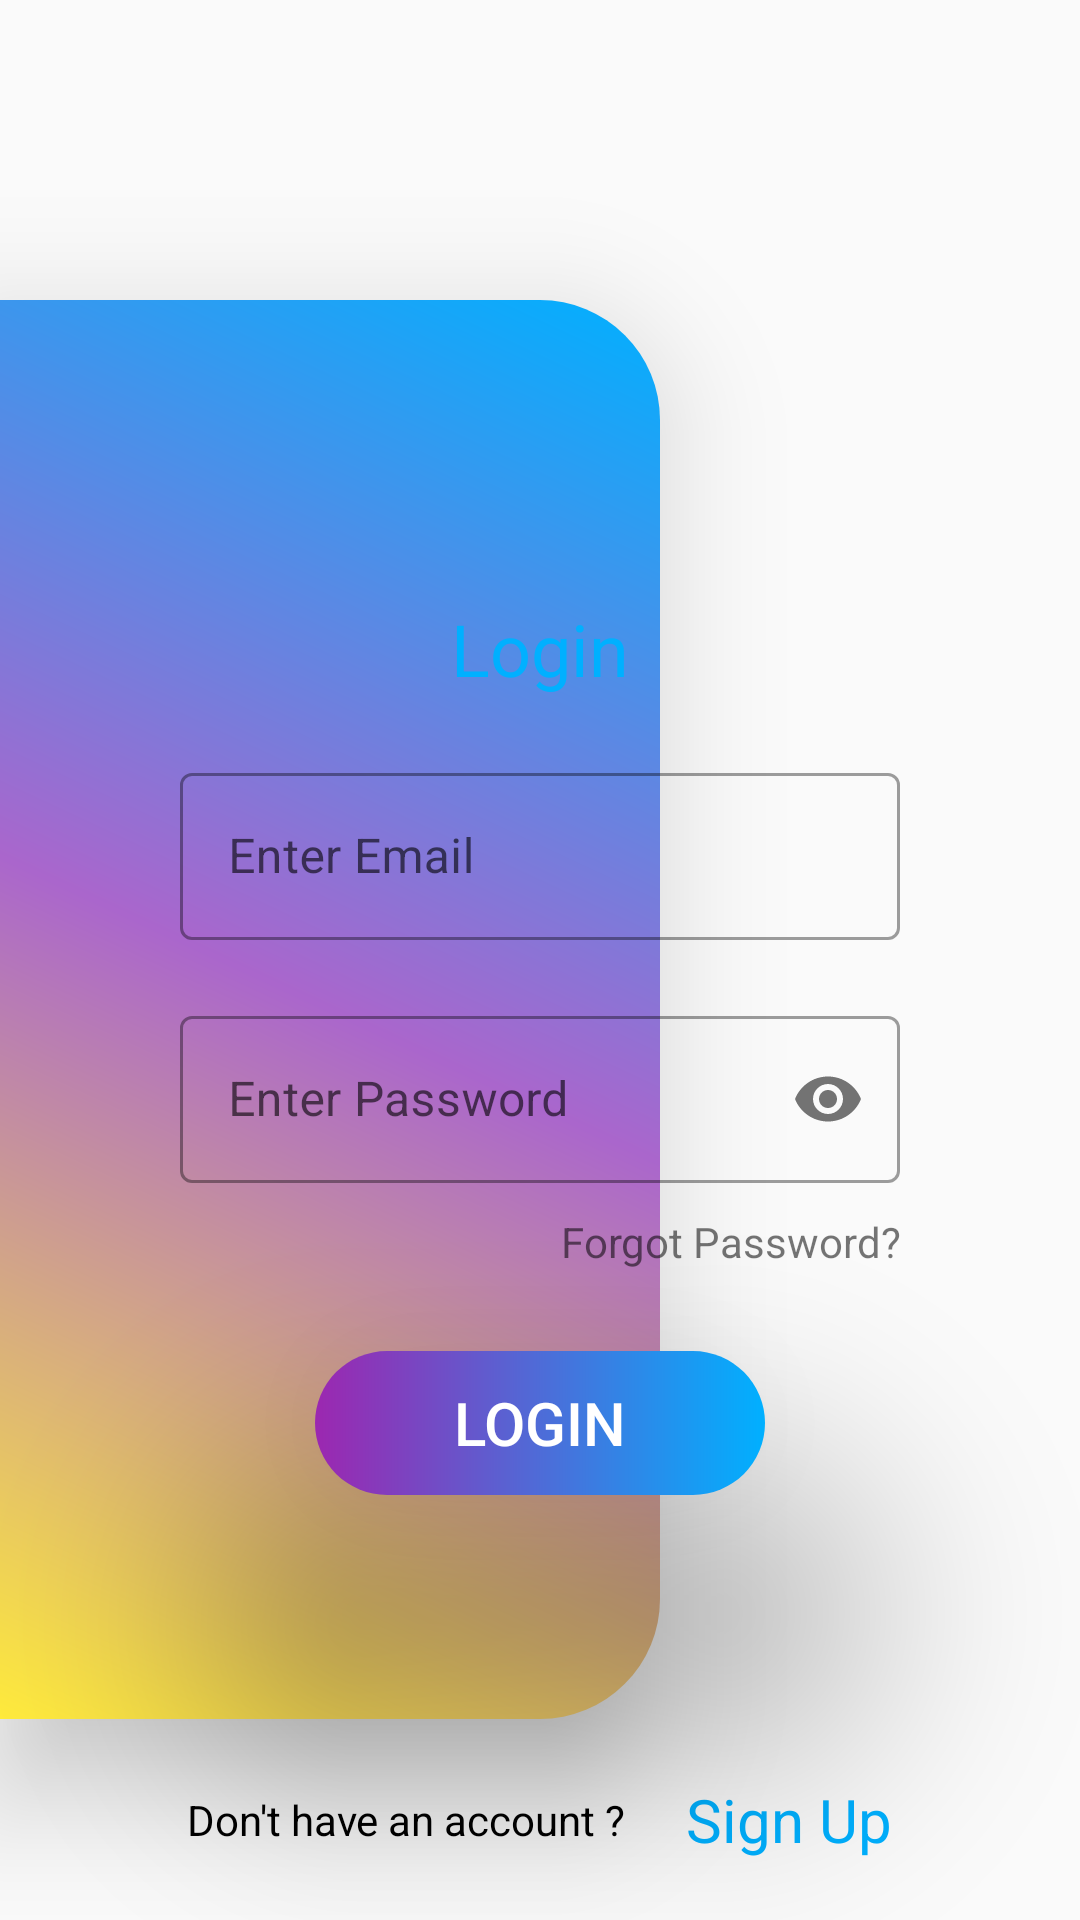

Reconstruct the res/layout file that produces this screen, plus the resources it refers to.
<!-- AndroidManifest.xml: application theme AppTheme -->
<!-- res/layout/activity_login_material_u_i.xml -->
<?xml version="1.0" encoding="utf-8"?>
<layout xmlns:android="http://schemas.android.com/apk/res/android"
    xmlns:app="http://schemas.android.com/apk/res-auto"
    xmlns:tools="http://schemas.android.com/tools">

    <data>

        <variable
            name="viewClickHandler"
            type="com.firebaseexample.ui.loginmaterialui.viewmodel.LoginMaterialUIViewModel.ViewClickHandler" />

        <variable
            name="viewModel"
            type="com.firebaseexample.ui.loginmaterialui.viewmodel.LoginMaterialUIViewModel" />
    </data>

    <RelativeLayout
        android:layout_width="match_parent"
        android:layout_height="match_parent"
        tools:context=".ui.loginmaterialui.view.LoginMaterialUIActivity">

        <RelativeLayout
            android:id="@+id/logo_layout"
            android:layout_width="match_parent"
            android:layout_height="100dp">

            <ImageView
                android:layout_width="match_parent"
                android:layout_height="wrap_content"
                android:contentDescription="@string/app_name"
                android:padding="10dp"
                android:src="@drawable/android_logo" />

        </RelativeLayout>

        <RelativeLayout
            android:layout_width="220dp"
            android:layout_height="wrap_content"
            android:layout_above="@+id/bottom_layout"
            android:layout_below="@+id/logo_layout"
            android:background="@drawable/shape_left_background"
            android:elevation="25dp" />


        <LinearLayout
            android:id="@+id/main_layout"
            android:layout_width="320dp"
            android:layout_height="300dp"
            android:layout_centerInParent="true"
            android:background="@drawable/shape_center"
            android:elevation="50dp"
            android:orientation="vertical"
            android:paddingStart="40dp"
            android:paddingTop="30dp"
            android:paddingEnd="40dp">

            <TextView
                android:layout_width="wrap_content"
                android:layout_height="wrap_content"
                android:layout_gravity="center"
                android:text="@string/login_text"
                android:textColor="@color/colorBlue"
                android:textSize="24sp" />


            <com.google.android.material.textfield.TextInputLayout
                style="@style/Widget.MaterialComponents.TextInputLayout.OutlinedBox"
                android:layout_width="match_parent"
                android:layout_height="wrap_content"
                android:layout_marginTop="20dp">

                <com.google.android.material.textfield.TextInputEditText
                    android:layout_width="match_parent"
                    android:layout_height="wrap_content"
                    android:hint="@string/email"
                    android:inputType="textEmailAddress" />
            </com.google.android.material.textfield.TextInputLayout>

            <com.google.android.material.textfield.TextInputLayout
                style="@style/Widget.MaterialComponents.TextInputLayout.OutlinedBox"
                android:layout_width="match_parent"
                android:layout_height="wrap_content"
                android:layout_marginTop="20dp"
                app:passwordToggleEnabled="true">

                <com.google.android.material.textfield.TextInputEditText
                    android:layout_width="match_parent"
                    android:layout_height="wrap_content"
                    android:backgroundTint="@color/colorBlue"
                    android:hint="@string/password"
                    android:inputType="textPassword" />

            </com.google.android.material.textfield.TextInputLayout>

            <TextView
                android:layout_width="match_parent"
                android:layout_height="wrap_content"
                android:layout_marginTop="10dp"
                android:gravity="end"
                android:text="@string/forgot_password" />

        </LinearLayout>

        <Button
            android:layout_width="150dp"
            android:layout_height="wrap_content"
            android:layout_below="@id/main_layout"
            android:layout_centerHorizontal="true"
            android:layout_marginTop="-20dp"
            android:background="@drawable/shape_button"
            android:stateListAnimator="@null"
            android:text="@string/login_text"
            android:textColor="@android:color/white"
            android:textSize="20sp"
            android:translationZ="55dp" />

        <LinearLayout
            android:id="@+id/bottom_layout"
            android:layout_width="match_parent"
            android:layout_height="wrap_content"
            android:layout_alignParentBottom="true"
            android:layout_centerHorizontal="true"
            android:gravity="center"
            android:padding="20dp">

            <TextView
                android:layout_width="wrap_content"
                android:layout_height="wrap_content"
                android:text="@string/new_account"
                android:textColor="@android:color/black" />

            <TextView
                android:id="@+id/textView_Sign_up"
                android:layout_width="wrap_content"
                android:layout_height="wrap_content"
                android:layout_marginStart="20dp"
                android:text="@string/sign_up"
                android:textColor="@color/colorBlue"
                android:textSize="20sp" />

        </LinearLayout>

    </RelativeLayout>
</layout>
<!-- resources referenced by this layout -->
<resources>
  <color name="colorBlue">#00b0ff</color>
  <!-- drawable shape_button (drawable) -->
  <?xml version="1.0" encoding="utf-8"?>
  <ripple xmlns:android="http://schemas.android.com/apk/res/android"
      android:color="@color/colorYellow">
      <item>
          <shape android:shape="rectangle">
              <gradient android:startColor="@color/colorPurple"
                  android:endColor="@color/colorBlue"/>
              <corners android:radius="50dp" />
          </shape>
      </item>
  </ripple>
  <!-- drawable shape_left_background (drawable) -->
  <?xml version="1.0" encoding="utf-8"?>
  <shape xmlns:android="http://schemas.android.com/apk/res/android"
      android:shape="rectangle">
      <corners
          android:bottomRightRadius="40dp"
          android:topRightRadius="40dp" />
      <gradient
          android:angle="225"
          android:centerColor="@android:color/holo_purple"
          android:endColor="@color/colorYellow"
          android:startColor="@color/colorBlue"
          android:type="linear" />
  </shape>
  <string name="app_name">My Login 2</string>
  <string name="email">Enter Email</string>
  <string name="forgot_password">Forgot Password?</string>
  <string name="login_text">Login</string>
  <string name="new_account">Don\'t have an account ?</string>
  <string name="password">Enter Password</string>
  <string name="sign_up">Sign Up</string>
  <style name="AppTheme" parent="Theme.MaterialComponents.Light.DarkActionBar.Bridge">
          <item name="colorPrimary">@color/colorPrimary</item>
          <item name="colorPrimaryDark">@color/colorPrimaryDark</item>
          <item name="colorAccent">@color/colorAccent</item>
      </style>
  <color name="colorYellow">#ffeb3b</color>
  <color name="colorPurple">#9c27b0</color>
  <color name="colorPrimary">#6200EE</color>
  <color name="colorPrimaryDark">#3700B3</color>
  <color name="colorAccent">#03DAC5</color>
</resources>
